The GitHub repository plumdeq/cardiac-atlas contains a labelled image folder "data" with 3 categories: heart failure infarct, hypertrophy, normal. Examples follow, each with its label.

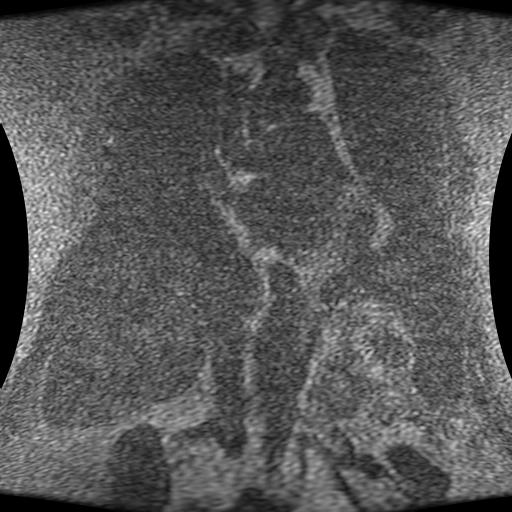
Label: heart failure infarct

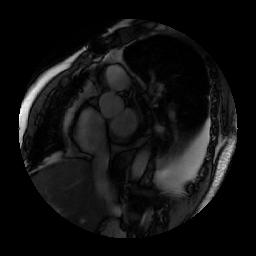
Label: heart failure infarct

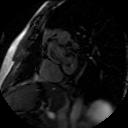
Label: hypertrophy

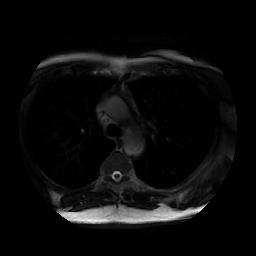
Label: hypertrophy

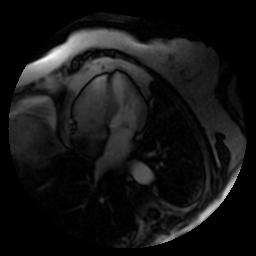
Label: normal

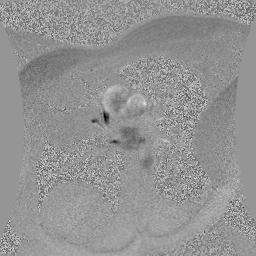
Label: normal
